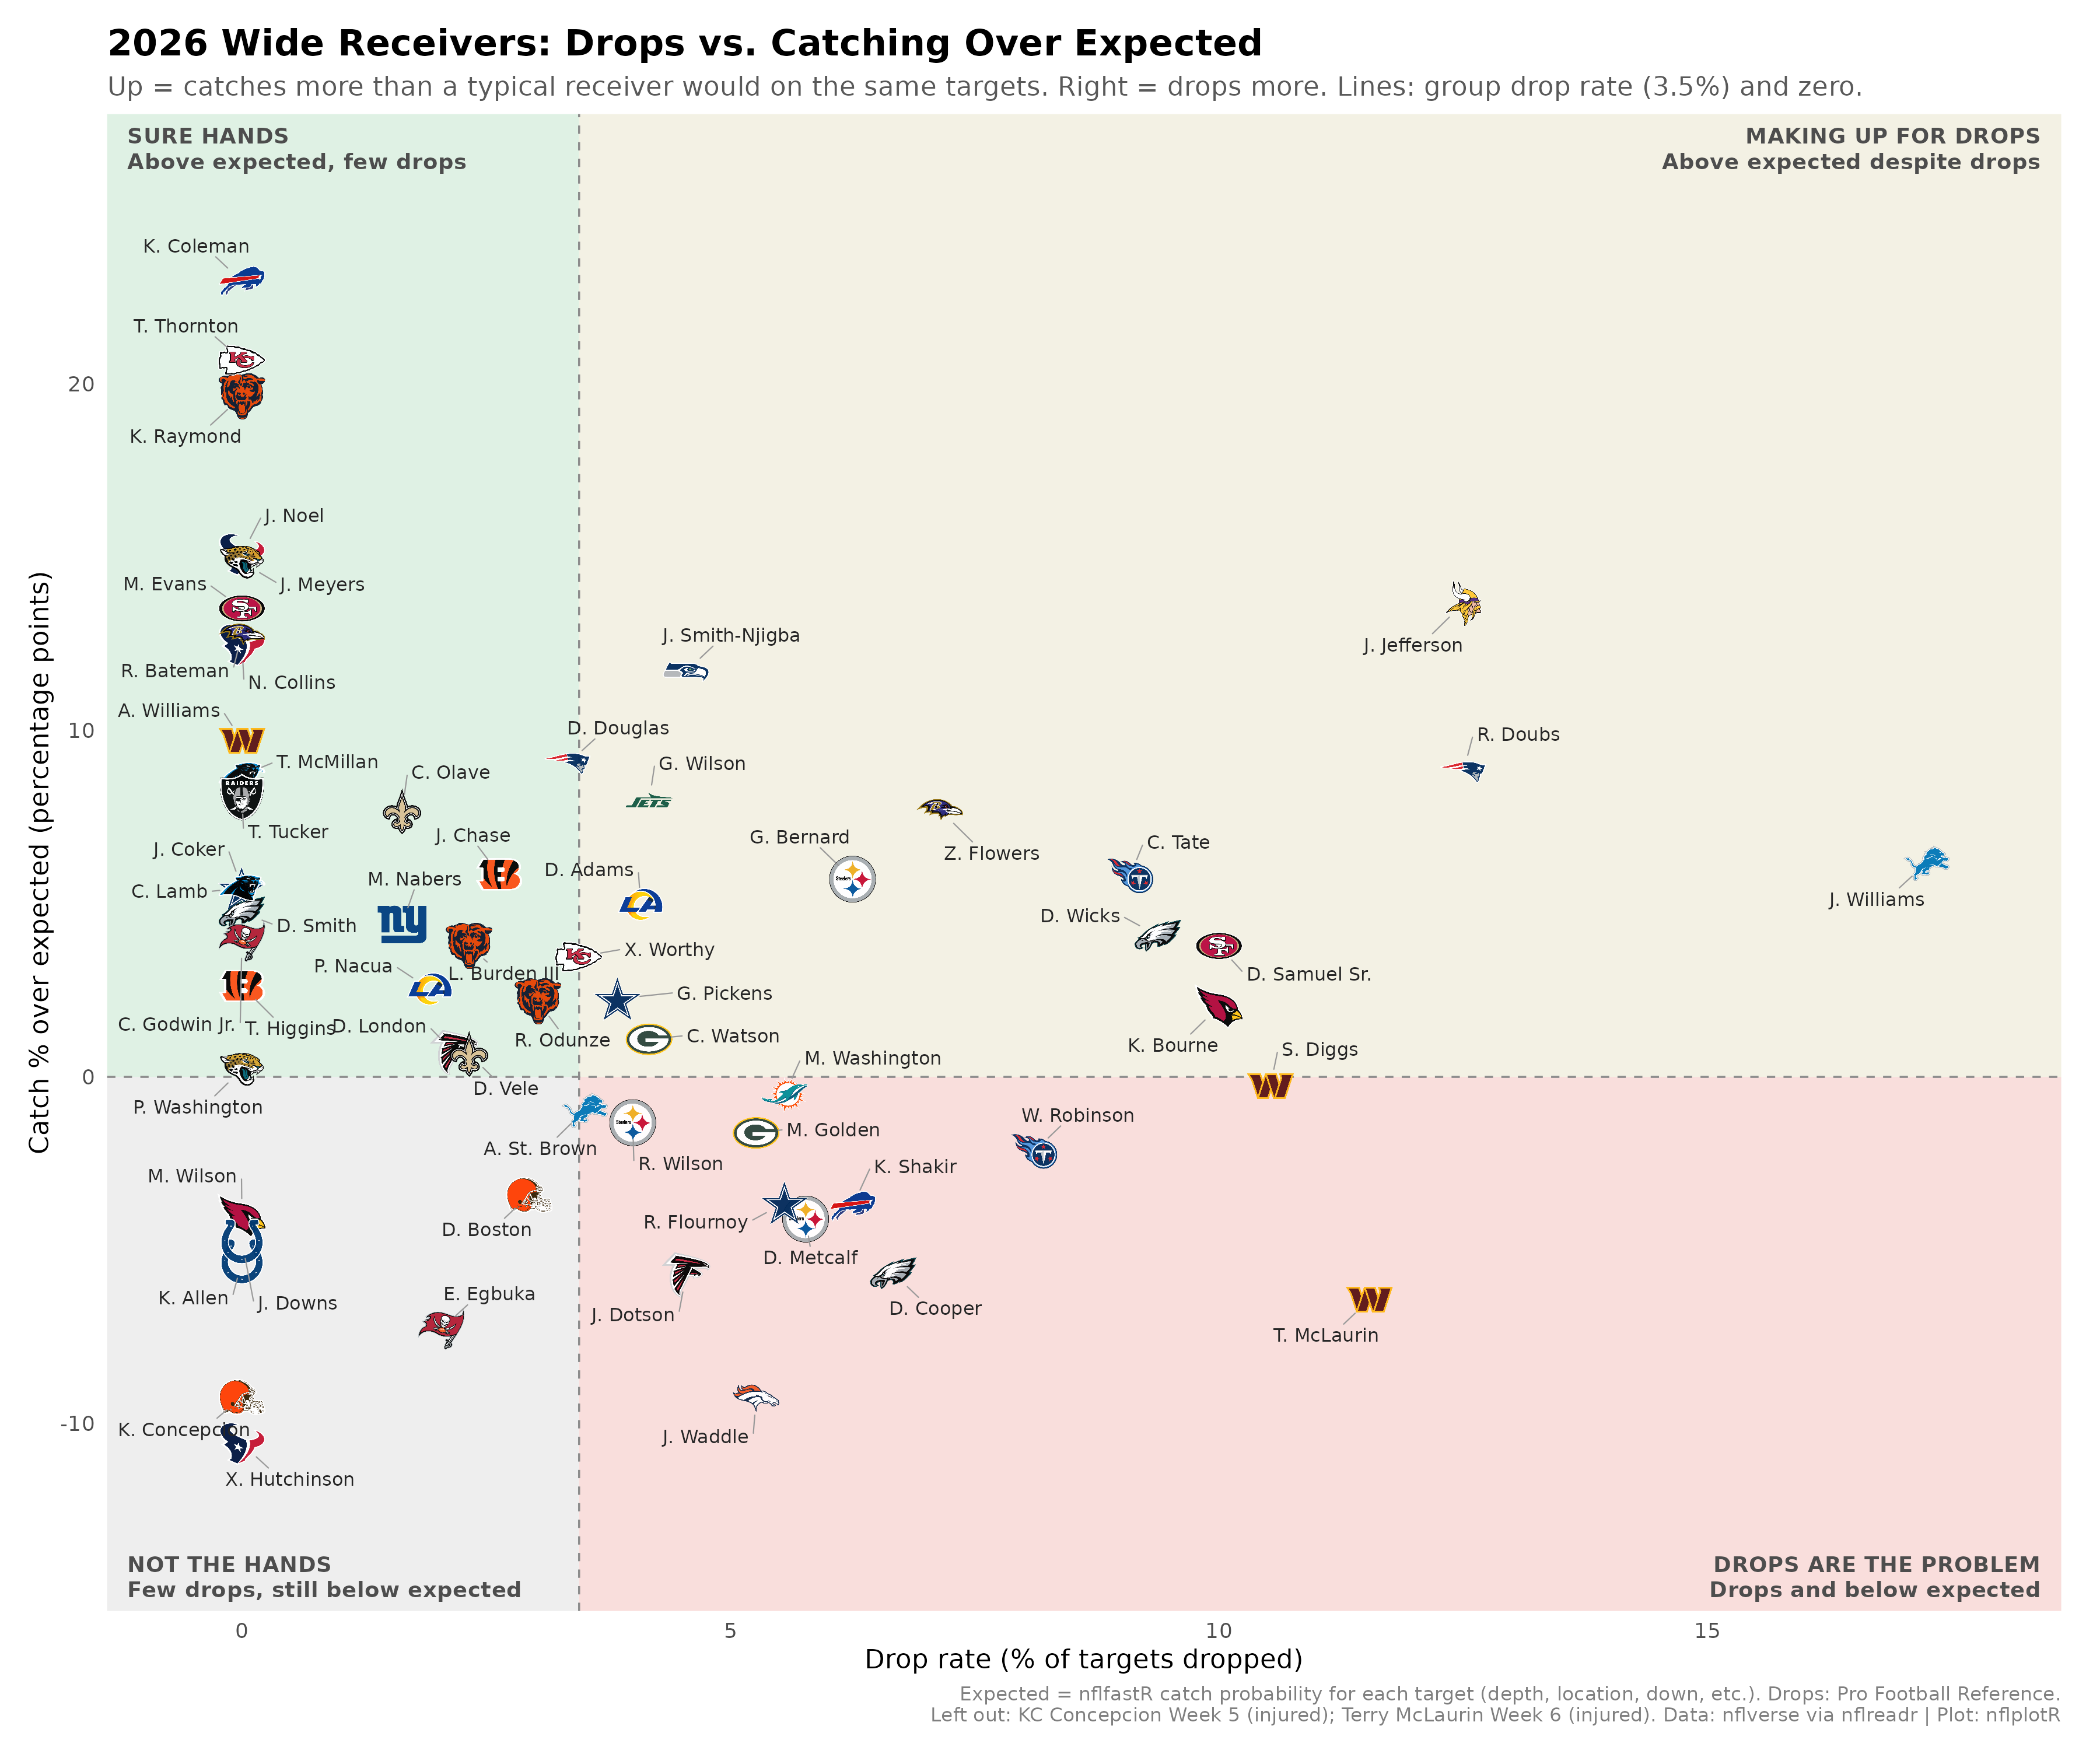

The table this chart was drawn from, first rows:
Player, Team, Games, Targets, Catches, Catch %, Avg catch probability %, Catch % over expected, Drops, Drop rate %
Keon Coleman, BUF, 6, 24, 19, 79.2, 56.2, 23, 0, 0
Tyquan Thornton, KC, 4, 15, 11, 73.3, 52.6, 20.7, 0, 0
Kalif Raymond, CHI, 6, 29, 26, 89.7, 70, 19.6, 0, 0
Jaylin Noel, HOU, 6, 21, 17, 81, 65.9, 15.1, 0, 0
Jakobi Meyers, JAX, 6, 28, 20, 71.4, 56.6, 14.9, 0, 0
Justin Jefferson, MIN, 4, 24, 19, 79.2, 65.5, 13.7, 3, 12.5
Mike Evans, SF, 6, 39, 27, 69.2, 55.7, 13.5, 0, 0
Rashod Bateman, BAL, 6, 22, 16, 72.7, 60, 12.8, 0, 0
Nico Collins, HOU, 4, 30, 22, 73.3, 60.9, 12.5, 0, 0
Jaxon Smith-Njigba, SEA, 6, 66, 49, 74.2, 62.5, 11.7, 3, 4.5
Antonio Williams, WAS, 6, 26, 18, 69.2, 59.5, 9.7, 0, 0
DeMario Douglas, NE, 6, 30, 20, 66.7, 57.6, 9, 1, 3.3
Romeo Doubs, NE, 6, 24, 14, 58.3, 49.5, 8.8, 3, 12.5
Tetairoa McMillan, CAR, 5, 48, 32, 66.7, 58, 8.7, 0, 0
Tre Tucker, LV, 6, 35, 24, 68.6, 60.5, 8.1, 0, 0
Garrett Wilson, NYJ, 6, 48, 35, 72.9, 65, 7.9, 2, 4.2
Zay Flowers, BAL, 5, 42, 32, 76.2, 68.5, 7.7, 3, 7.1
Chris Olave, NO, 6, 61, 43, 70.5, 62.8, 7.7, 1, 1.6
Jameson Williams, DET, 5, 29, 18, 62.1, 55.9, 6.2, 5, 17.2
Ja'Marr Chase, CIN, 5, 38, 27, 71.1, 65.2, 5.8, 1, 2.6
Carnell Tate, TEN, 6, 44, 29, 65.9, 60.1, 5.8, 4, 9.1
Germie Bernard, PIT, 5, 32, 24, 75, 69.3, 5.7, 2, 6.2
Jalen Coker, CAR, 4, 35, 24, 68.6, 63.1, 5.5, 0, 0
CeeDee Lamb, DAL, 6, 69, 48, 69.6, 64.1, 5.4, 0, 0
Davante Adams, LA, 6, 49, 30, 61.2, 56.3, 5, 2, 4.1
DeVonta Smith, PHI, 4, 41, 26, 63.4, 58.7, 4.7, 0, 0
Malik Nabers, NYG, 6, 61, 41, 67.2, 62.8, 4.4, 1, 1.6
Dontayvion Wicks, PHI, 6, 32, 19, 59.4, 55.3, 4.1, 3, 9.4
Chris Godwin Jr., TB, 6, 29, 23, 79.3, 75.4, 3.9, 0, 0
Deebo Samuel Sr., SF, 5, 20, 16, 80, 76.2, 3.8, 2, 10
Luther Burden III, CHI, 6, 43, 31, 72.1, 68.3, 3.8, 1, 2.3
Xavier Worthy, KC, 5, 29, 21, 72.4, 68.9, 3.5, 1, 3.4
Tee Higgins, CIN, 5, 43, 27, 62.8, 60.2, 2.6, 0, 0
Puka Nacua, LA, 4, 52, 37, 71.2, 68.6, 2.5, 1, 1.9
George Pickens, DAL, 6, 52, 33, 63.5, 61.2, 2.3, 2, 3.8
Rome Odunze, CHI, 6, 33, 20, 60.6, 58.4, 2.2, 1, 3
Kendrick Bourne, ARI, 5, 30, 22, 73.3, 71.3, 2, 3, 10
Christian Watson, GB, 6, 48, 29, 60.4, 59.3, 1.1, 2, 4.2
Drake London, ATL, 6, 46, 31, 67.4, 66.7, 0.7, 1, 2.2
Devaughn Vele, NO, 6, 43, 28, 65.1, 64.5, 0.7, 1, 2.3
Parker Washington, JAX, 6, 46, 26, 56.5, 56.3, 0.2, 0, 0
Stefon Diggs, WAS, 5, 38, 24, 63.2, 63.4, -0.3, 4, 10.5
Malik Washington, MIA, 5, 36, 23, 63.9, 64.4, -0.5, 2, 5.6
Amon-Ra St. Brown, DET, 5, 57, 37, 64.9, 65.9, -1, 2, 3.5
Roman Wilson, PIT, 5, 25, 14, 56, 57.3, -1.3, 1, 4
Matthew Golden, GB, 6, 57, 30, 52.6, 54.2, -1.6, 3, 5.3
Wan'Dale Robinson, TEN, 6, 37, 25, 67.6, 69.7, -2.2, 3, 8.1
Denzel Boston, CLE, 6, 34, 17, 50, 53.4, -3.4, 1, 2.9
Ryan Flournoy, DAL, 6, 36, 23, 63.9, 67.5, -3.6, 2, 5.6
Khalil Shakir, BUF, 6, 32, 22, 68.8, 72.5, -3.7, 2, 6.2
Michael Wilson, ARI, 6, 58, 33, 56.9, 60.9, -4, 0, 0
DK Metcalf, PIT, 6, 52, 30, 57.7, 61.8, -4.1, 3, 5.8
Josh Downs, IND, 6, 42, 24, 57.1, 61.9, -4.7, 0, 0
Keenan Allen, IND, 5, 40, 26, 65, 70.3, -5.3, 0, 0
Darius Cooper, PHI, 6, 15, 8, 53.3, 59, -5.7, 1, 6.7
Jahan Dotson, ATL, 6, 22, 11, 50, 55.7, -5.7, 1, 4.5
Terry McLaurin, WAS, 4, 26, 14, 53.8, 60.3, -6.4, 3, 11.5
Emeka Egbuka, TB, 6, 49, 28, 57.1, 64.4, -7.3, 1, 2
KC Concepcion, CLE, 5, 34, 21, 61.8, 71, -9.2, 0, 0
Jaylen Waddle, DEN, 6, 38, 22, 57.9, 67.2, -9.3, 2, 5.3
... 1 more rows
